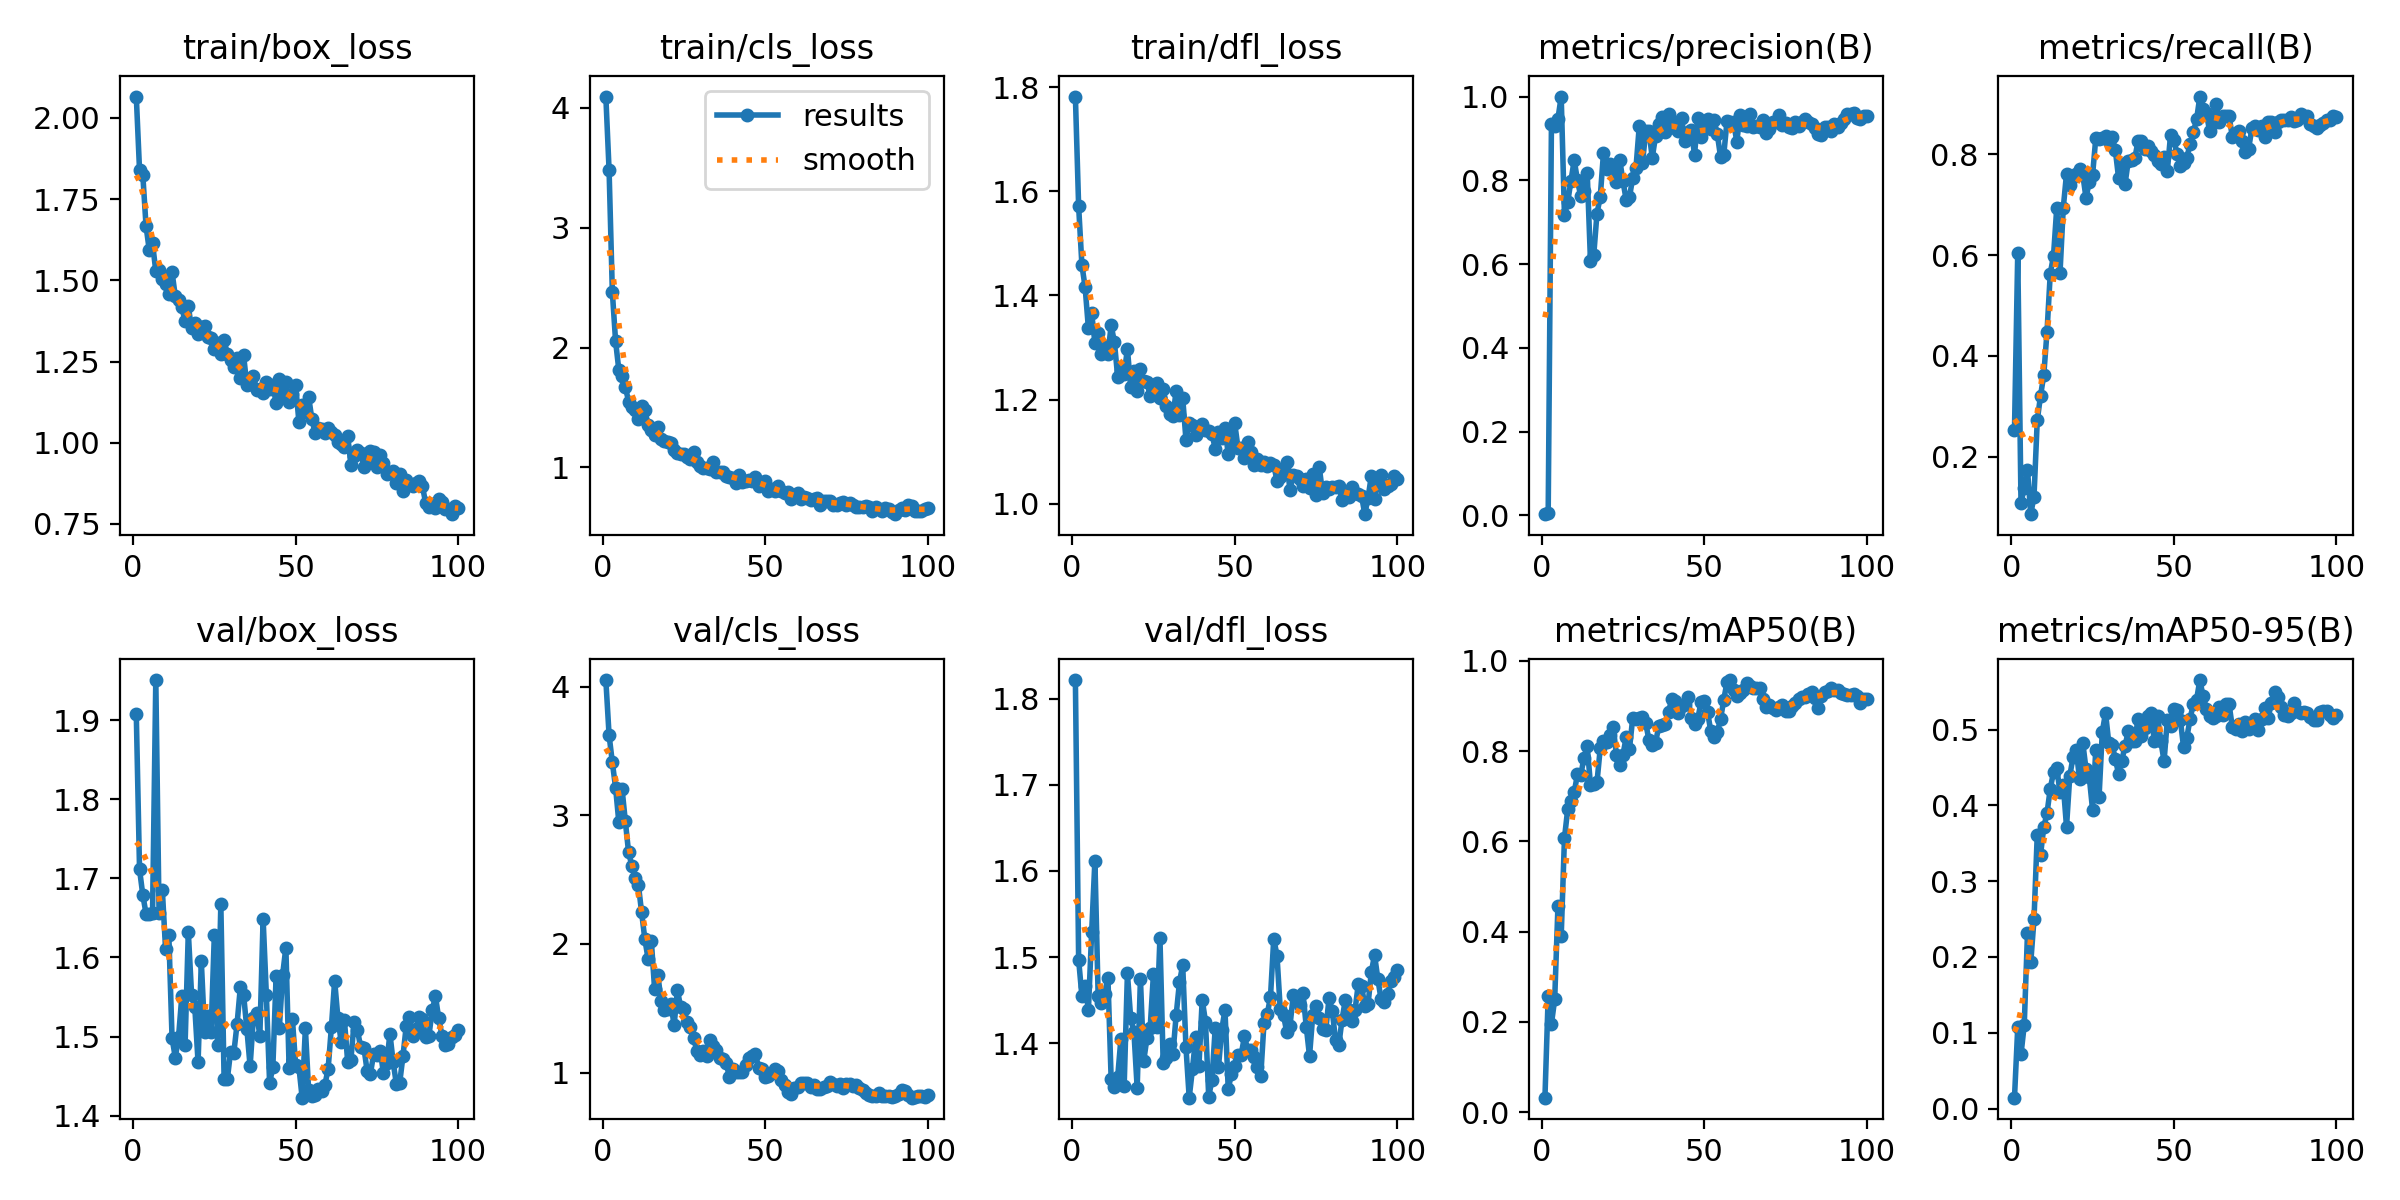

Source data for this figure (header and first rows):
epoch, train/box_loss, train/cls_loss, train/dfl_loss, metrics/precision(B), metrics/recall(B), metrics/mAP50(B), metrics/mAP50-95(B), val/box_loss, val/cls_loss, val/dfl_loss, lr/pg0, lr/pg1, lr/pg2
1, 2.066, 4.094, 1.782, 0.00291, 0.2538, 0.03189, 0.01439, 1.907, 4.05, 1.822, 8.75e-05, 8.75e-05, 8.75e-05
2, 1.839, 3.477, 1.571, 0.00679, 0.6045, 0.2572, 0.1072, 1.711, 3.621, 1.497, 0.0001856, 0.0001856, 0.0001856
3, 1.825, 2.463, 1.459, 0.9354, 0.1088, 0.1957, 0.07142, 1.679, 3.411, 1.455, 0.0002818, 0.0002818, 0.0002818
4, 1.667, 2.052, 1.415, 0.9307, 0.1382, 0.2499, 0.1104, 1.655, 3.214, 1.466, 0.000376, 0.000376, 0.000376
5, 1.592, 1.812, 1.337, 0.9472, 0.1742, 0.4563, 0.2317, 1.655, 2.945, 1.438, 0.0004682, 0.0004682, 0.0004682
6, 1.613, 1.762, 1.366, 1, 0.08619, 0.3894, 0.1927, 1.657, 3.201, 1.529, 0.0005584, 0.0005584, 0.0005584
7, 1.528, 1.671, 1.309, 0.7173, 0.1212, 0.6069, 0.2496, 1.951, 2.952, 1.612, 0.0006467, 0.0006467, 0.0006467
8, 1.532, 1.549, 1.328, 0.7479, 0.272, 0.6714, 0.361, 1.656, 2.712, 1.455, 0.0007329, 0.0007329, 0.0007329
9, 1.504, 1.502, 1.287, 0.7991, 0.3204, 0.6893, 0.3344, 1.686, 2.608, 1.446, 0.0008172, 0.0008172, 0.0008172
10, 1.488, 1.476, 1.303, 0.848, 0.3619, 0.709, 0.3708, 1.611, 2.513, 1.457, 0.0008995, 0.0008995, 0.0008995
11, 1.458, 1.401, 1.287, 0.8002, 0.4478, 0.7486, 0.3898, 1.629, 2.462, 1.476, 0.0009798, 0.0009798, 0.0009798
12, 1.525, 1.51, 1.342, 0.7622, 0.5632, 0.7462, 0.4218, 1.498, 2.245, 1.358, 0.001058, 0.001058, 0.001058
13, 1.451, 1.479, 1.31, 0.7737, 0.5984, 0.7853, 0.4438, 1.473, 2.038, 1.349, 0.001102, 0.001102, 0.001102
14, 1.439, 1.355, 1.244, 0.8182, 0.6938, 0.8112, 0.4486, 1.5, 1.883, 1.361, 0.001102, 0.001102, 0.001102
15, 1.417, 1.31, 1.257, 0.6077, 0.565, 0.7259, 0.4179, 1.551, 2.021, 1.405, 0.001089, 0.001089, 0.001089
16, 1.374, 1.272, 1.25, 0.6205, 0.6935, 0.7265, 0.4267, 1.489, 1.648, 1.351, 0.001077, 0.001077, 0.001077
17, 1.42, 1.338, 1.297, 0.7207, 0.7612, 0.7309, 0.3719, 1.632, 1.759, 1.481, 0.001064, 0.001064, 0.001064
18, 1.352, 1.241, 1.225, 0.76, 0.7392, 0.8061, 0.4385, 1.553, 1.556, 1.429, 0.001052, 0.001052, 0.001052
19, 1.369, 1.224, 1.254, 0.865, 0.7557, 0.8235, 0.4636, 1.537, 1.484, 1.413, 0.00104, 0.00104, 0.00104
20, 1.335, 1.214, 1.217, 0.8276, 0.7617, 0.8201, 0.4729, 1.467, 1.497, 1.348, 0.001027, 0.001027, 0.001027
21, 1.356, 1.201, 1.258, 0.8381, 0.771, 0.8364, 0.4348, 1.595, 1.536, 1.475, 0.001015, 0.001015, 0.001015
22, 1.361, 1.142, 1.236, 0.829, 0.7593, 0.8532, 0.4824, 1.506, 1.369, 1.379, 0.001002, 0.001002, 0.001002
23, 1.326, 1.124, 1.233, 0.795, 0.7133, 0.7908, 0.4476, 1.526, 1.643, 1.406, 0.0009901, 0.0009901, 0.0009901
24, 1.321, 1.115, 1.208, 0.849, 0.7458, 0.7688, 0.4373, 1.506, 1.51, 1.418, 0.0009778, 0.0009778, 0.0009778
25, 1.287, 1.115, 1.217, 0.7976, 0.7579, 0.7922, 0.3945, 1.629, 1.492, 1.48, 0.0009654, 0.0009654, 0.0009654
26, 1.306, 1.085, 1.232, 0.7527, 0.8319, 0.8314, 0.4731, 1.49, 1.392, 1.419, 0.000953, 0.000953, 0.000953
27, 1.272, 1.068, 1.202, 0.7603, 0.83, 0.8054, 0.4105, 1.667, 1.355, 1.523, 0.0009406, 0.0009406, 0.0009406
28, 1.315, 1.128, 1.22, 0.8063, 0.833, 0.8738, 0.4969, 1.447, 1.267, 1.377, 0.0009283, 0.0009283, 0.0009283
29, 1.274, 1.047, 1.188, 0.8302, 0.8352, 0.871, 0.5218, 1.446, 1.171, 1.383, 0.0009159, 0.0009159, 0.0009159
30, 1.254, 1.009, 1.172, 0.9287, 0.826, 0.8744, 0.482, 1.481, 1.135, 1.399, 0.0009035, 0.0009035, 0.0009035
31, 1.233, 0.9983, 1.168, 0.8413, 0.8336, 0.8749, 0.4797, 1.48, 1.17, 1.388, 0.0008911, 0.0008911, 0.0008911
32, 1.261, 0.9936, 1.217, 0.9172, 0.8086, 0.862, 0.4616, 1.516, 1.128, 1.433, 0.0008787, 0.0008787, 0.0008787
33, 1.2, 0.9886, 1.17, 0.917, 0.7534, 0.8242, 0.4416, 1.562, 1.258, 1.471, 0.0008664, 0.0008664, 0.0008664
34, 1.269, 1.041, 1.203, 0.8538, 0.7815, 0.8134, 0.4591, 1.553, 1.209, 1.491, 0.000854, 0.000854, 0.000854
35, 1.176, 0.9657, 1.123, 0.9047, 0.7409, 0.8175, 0.4784, 1.51, 1.175, 1.395, 0.0008416, 0.0008416, 0.0008416
36, 1.181, 0.9598, 1.154, 0.9339, 0.787, 0.8562, 0.4979, 1.462, 1.111, 1.337, 0.0008293, 0.0008293, 0.0008293
37, 1.206, 0.9617, 1.151, 0.9509, 0.7887, 0.8577, 0.4852, 1.524, 1.111, 1.37, 0.0008169, 0.0008169, 0.0008169
38, 1.164, 0.9276, 1.132, 0.9165, 0.7915, 0.8596, 0.4851, 1.53, 1.073, 1.407, 0.0008045, 0.0008045, 0.0008045
39, 1.165, 0.9194, 1.147, 0.958, 0.8265, 0.8869, 0.5144, 1.501, 0.9696, 1.374, 0.0007921, 0.0007921, 0.0007921
40, 1.152, 0.9149, 1.152, 0.9411, 0.8253, 0.9154, 0.4915, 1.649, 1.03, 1.451, 0.0007797, 0.0007797, 0.0007797
41, 1.187, 0.8727, 1.141, 0.9251, 0.8094, 0.9116, 0.5019, 1.552, 1.006, 1.425, 0.0007674, 0.0007674, 0.0007674
42, 1.165, 0.9326, 1.139, 0.9178, 0.8171, 0.885, 0.5176, 1.441, 1.005, 1.338, 0.000755, 0.000755, 0.000755
43, 1.176, 0.8793, 1.133, 0.9482, 0.8073, 0.9, 0.5212, 1.462, 1.006, 1.357, 0.0007426, 0.0007426, 0.0007426
44, 1.123, 0.8862, 1.106, 0.8946, 0.7985, 0.9036, 0.4849, 1.576, 1.06, 1.418, 0.0007302, 0.0007302, 0.0007302
45, 1.196, 0.8914, 1.138, 0.9152, 0.7873, 0.9202, 0.5176, 1.511, 1.112, 1.372, 0.0007179, 0.0007179, 0.0007179
46, 1.151, 0.8885, 1.126, 0.9203, 0.7805, 0.8732, 0.4846, 1.578, 1.133, 1.416, 0.0007055, 0.0007055, 0.0007055
47, 1.188, 0.9235, 1.145, 0.8613, 0.7939, 0.86, 0.4583, 1.612, 1.147, 1.438, 0.0006931, 0.0006931, 0.0006931
48, 1.125, 0.8446, 1.096, 0.9478, 0.7671, 0.8723, 0.5127, 1.46, 1.037, 1.347, 0.0006808, 0.0006808, 0.0006808
49, 1.149, 0.8738, 1.124, 0.9028, 0.8382, 0.9082, 0.5052, 1.523, 1.032, 1.365, 0.0006684, 0.0006684, 0.0006684
50, 1.178, 0.8904, 1.154, 0.933, 0.8279, 0.9119, 0.5274, 1.464, 0.9689, 1.373, 0.000656, 0.000656, 0.000656
51, 1.065, 0.807, 1.107, 0.9463, 0.8012, 0.8874, 0.5255, 1.462, 0.9759, 1.386, 0.0006436, 0.0006436, 0.0006436
52, 1.115, 0.8158, 1.107, 0.9237, 0.7766, 0.8443, 0.5132, 1.423, 0.9982, 1.387, 0.0006312, 0.0006312, 0.0006312
53, 1.094, 0.8058, 1.088, 0.9432, 0.7833, 0.8318, 0.4765, 1.51, 1.026, 1.408, 0.0006189, 0.0006189, 0.0006189
54, 1.142, 0.843, 1.118, 0.9106, 0.7933, 0.8421, 0.4893, 1.432, 1.011, 1.392, 0.0006065, 0.0006065, 0.0006065
55, 1.072, 0.8018, 1.099, 0.8564, 0.8202, 0.871, 0.5141, 1.425, 0.9448, 1.392, 0.0005941, 0.0005941, 0.0005941
56, 1.03, 0.7864, 1.075, 0.8616, 0.8437, 0.9143, 0.5341, 1.427, 0.9066, 1.384, 0.0005818, 0.0005818, 0.0005818
57, 1.046, 0.7953, 1.086, 0.9424, 0.869, 0.9539, 0.5395, 1.433, 0.848, 1.372, 0.0005694, 0.0005694, 0.0005694
58, 1.041, 0.7369, 1.075, 0.9388, 0.9143, 0.9577, 0.5652, 1.431, 0.8339, 1.362, 0.000557, 0.000557, 0.000557
59, 1.03, 0.7508, 1.08, 0.9396, 0.8897, 0.9363, 0.5439, 1.439, 0.8784, 1.424, 0.0005446, 0.0005446, 0.0005446
60, 1.044, 0.79, 1.073, 0.8921, 0.8823, 0.9224, 0.5276, 1.459, 0.8923, 1.434, 0.0005322, 0.0005322, 0.0005322
... 40 more rows
